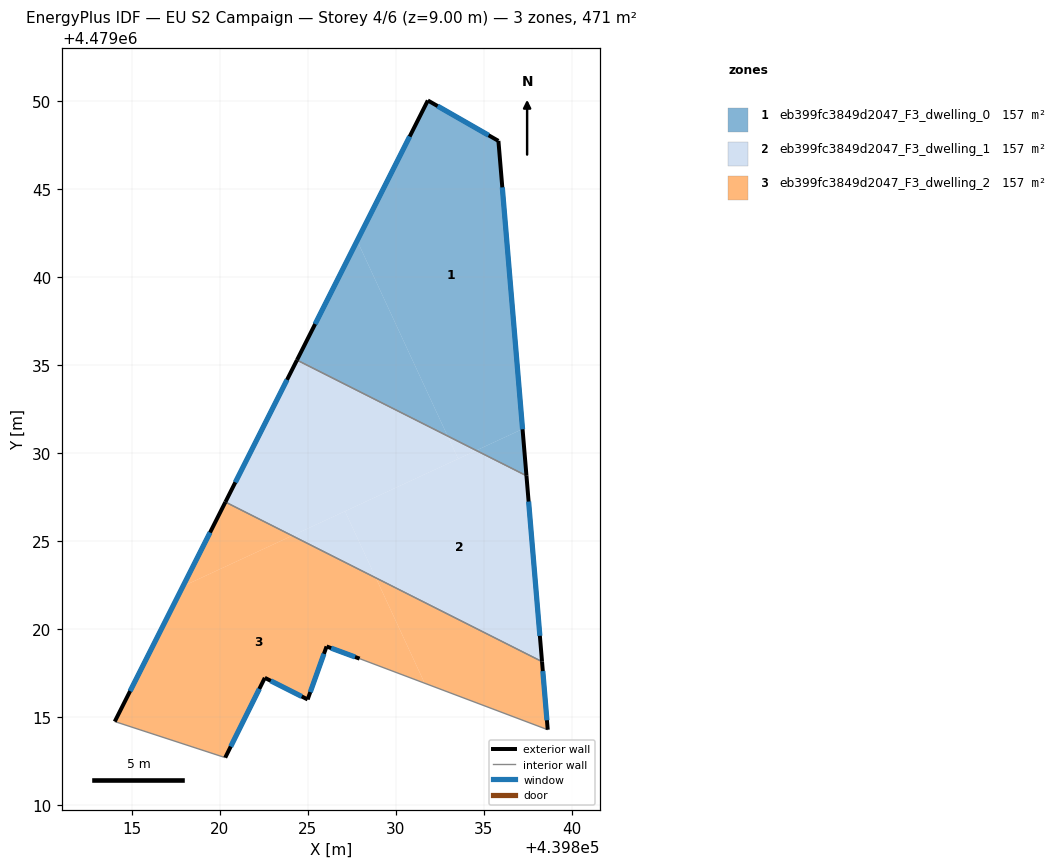
=== STOREY PLAN SPEC (per zone: floor XY polygon, exterior-wall plan segments, windows/doors) ===
zone 1: eb399fc3849d2047_F3_dwelling_0  (156.8 m²)
  floor: (439837.20, 4479031.36) (439835.83, 4479047.72) (439831.82, 4479050.02) (439827.81, 4479042.06) (439832.95, 4479030.96) (439834.57, 4479030.14)
  floor: (439832.95, 4479030.96) (439827.81, 4479042.06) (439824.39, 4479035.27)
  floor: (439837.42, 4479028.70) (439837.20, 4479031.36) (439834.57, 4479030.14)
  exterior wall: (439824.39, 4479035.27) – (439831.82, 4479050.02)  [16.5 m]
    window: (439825.42, 4479037.32) – (439830.79, 4479047.97)  [25.9 m²]
  exterior wall: (439831.82, 4479050.02) – (439835.83, 4479047.72)  [4.6 m]
    window: (439832.38, 4479049.70) – (439835.28, 4479048.04)  [7.2 m²]
  exterior wall: (439835.83, 4479047.72) – (439837.42, 4479028.70)  [19.1 m]
    window: (439836.05, 4479045.08) – (439837.20, 4479031.34)  [29.9 m²]
  interior walls: 1
zone 2: eb399fc3849d2047_F3_dwelling_1  (156.8 m²)
  floor: (439833.55, 4479029.66) (439832.95, 4479030.96) (439824.39, 4479035.27) (439820.32, 4479027.21) (439824.12, 4479025.30)
  floor: (439834.57, 4479030.14) (439832.95, 4479030.96) (439833.55, 4479029.66)
  floor: (439838.31, 4479018.14) (439837.42, 4479028.70) (439834.57, 4479030.14) (439827.12, 4479026.69) (439828.87, 4479022.90)
  floor: (439828.87, 4479022.90) (439827.12, 4479026.69) (439824.12, 4479025.30)
  exterior wall: (439820.32, 4479027.21) – (439824.39, 4479035.27)  [9.0 m]
    window: (439820.89, 4479028.33) – (439823.82, 4479034.15)  [14.1 m²]
  exterior wall: (439837.42, 4479028.70) – (439838.31, 4479018.14)  [10.6 m]
    window: (439837.55, 4479027.24) – (439838.19, 4479019.61)  [16.6 m²]
  interior walls: 2
zone 3: eb399fc3849d2047_F3_dwelling_2  (156.8 m²)
  floor: (439838.63, 4479014.28) (439838.31, 4479018.14) (439828.87, 4479022.90) (439831.64, 4479016.92)
  floor: (439831.64, 4479016.92) (439828.87, 4479022.90) (439824.12, 4479025.30) (439817.91, 4479022.43) (439814.04, 4479014.74) (439820.31, 4479012.69) (439822.56, 4479017.22) (439825.00, 4479016.00) (439826.07, 4479019.01) (439827.95, 4479018.31)
  floor: (439824.12, 4479025.30) (439820.32, 4479027.21) (439817.91, 4479022.43)
  exterior wall: (439814.04, 4479014.74) – (439820.32, 4479027.21)  [14.0 m]
    window: (439814.91, 4479016.47) – (439819.45, 4479025.48)  [21.9 m²]
  exterior wall: (439838.31, 4479018.14) – (439838.63, 4479014.28)  [3.9 m]
    window: (439838.35, 4479017.61) – (439838.59, 4479014.81)  [6.1 m²]
  exterior wall: (439827.95, 4479018.31) – (439826.07, 4479019.01)  [2.0 m]
    window: (439827.69, 4479018.41) – (439826.33, 4479018.91)  [3.1 m²]
  exterior wall: (439826.07, 4479019.01) – (439825.00, 4479016.00)  [3.2 m]
    window: (439825.92, 4479018.59) – (439825.15, 4479016.41)  [5.0 m²]
  exterior wall: (439825.00, 4479016.00) – (439822.56, 4479017.22)  [2.7 m]
    window: (439824.66, 4479016.17) – (439822.90, 4479017.05)  [4.3 m²]
  exterior wall: (439822.56, 4479017.22) – (439820.31, 4479012.69)  [5.1 m]
    window: (439822.25, 4479016.60) – (439820.63, 4479013.32)  [7.9 m²]
  interior walls: 3

=== DERIVED (storey summary) ===
Building: EU S2 Campaign
Storey: 4 of 6  (floor level z = 9.00 m)
Storey gross floor area: 470.5 m²
Zones on this storey: 3
  - eb399fc3849d2047_F3_dwelling_0: floor 156.8 m²; exterior wall 40.2 m (120.7 m²); 3 window(s) 63.0 m²; WWR 52.2%
  - eb399fc3849d2047_F3_dwelling_1: floor 156.8 m²; exterior wall 19.6 m (58.9 m²); 2 window(s) 30.7 m²; WWR 52.2%
  - eb399fc3849d2047_F3_dwelling_2: floor 156.8 m²; exterior wall 30.8 m (92.5 m²); 6 window(s) 48.3 m²; WWR 52.2%
Zone adjacency (shared interzone walls):
  - eb399fc3849d2047_F3_dwelling_0 ↔ eb399fc3849d2047_F3_dwelling_1
  - eb399fc3849d2047_F3_dwelling_1 ↔ eb399fc3849d2047_F3_dwelling_2